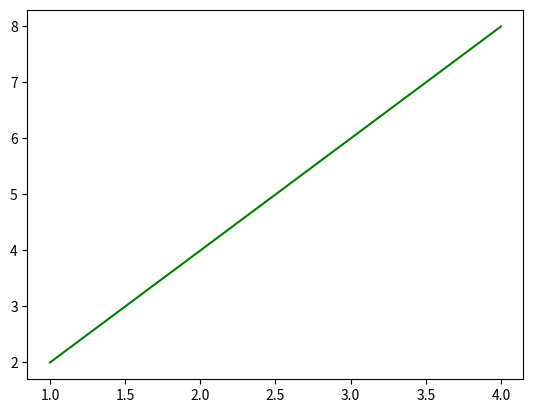

The matplotlib source for this figure:
import numpy as np 
import matplotlib as mp
import matplotlib.pyplot as plt 
A=np.array([1,2,3,4])
B=np.array([2,4,6,8])
plt.plot(A,B,color='g')
plt.show()
'''
colors:
b-blue
g-green
r-red
'''